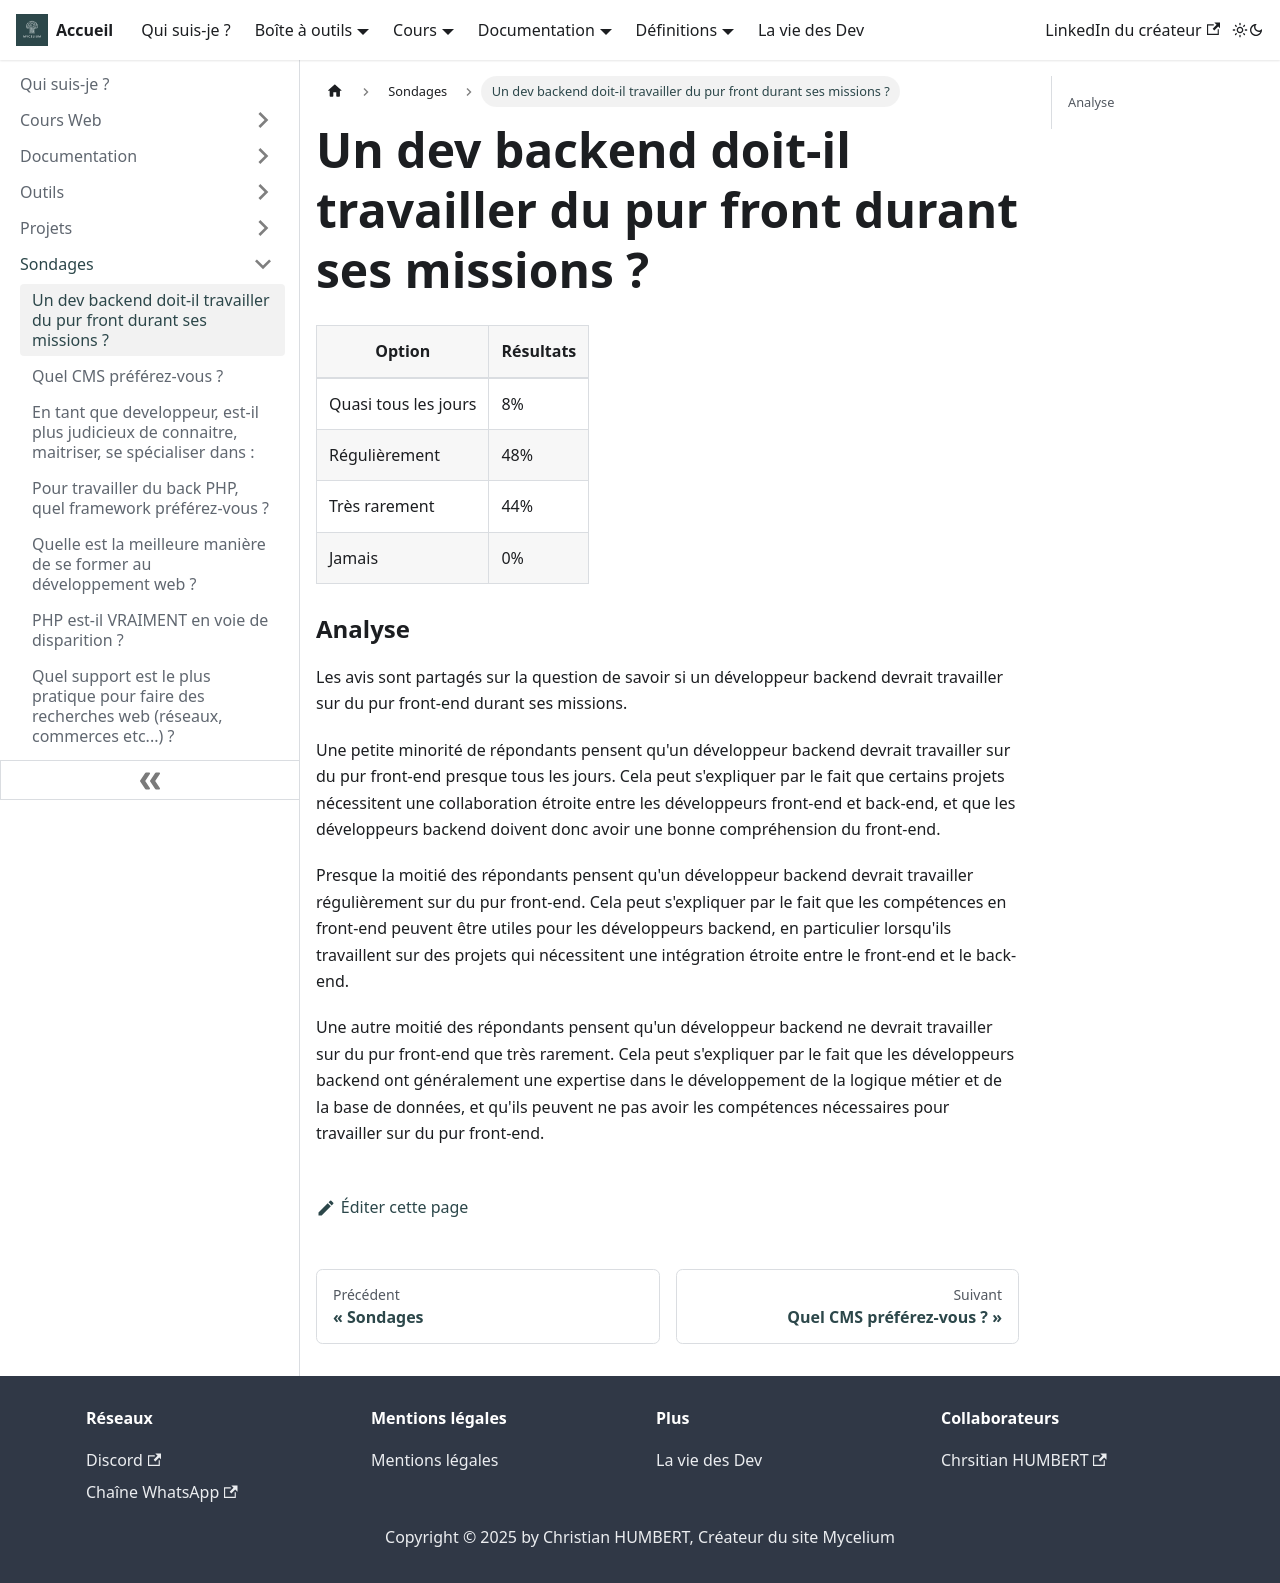

repository: Chrstn67/mycelium · page: docs/Sondages/Backend-travaille-du-front/index.html · generator: docusaurus

# Un dev backend doit-il travailler du pur front durant ses missions ?

| Option               | Résultats |
| -------------------- | --------- |
| Quasi tous les jours | 8%        |
| Régulièrement        | 48%       |
| Très rarement        | 44%       |
| Jamais               | 0%        |

### Analyse

Les avis sont partagés sur la question de savoir si un développeur backend devrait travailler sur du pur front-end durant ses missions.

Une petite minorité de répondants pensent qu'un développeur backend devrait travailler sur du pur front-end presque tous les jours. Cela peut s'expliquer par le fait que certains projets nécessitent une collaboration étroite entre les développeurs front-end et back-end, et que les développeurs backend doivent donc avoir une bonne compréhension du front-end.

Presque la moitié des répondants pensent qu'un développeur backend devrait travailler régulièrement sur du pur front-end. Cela peut s'expliquer par le fait que les compétences en front-end peuvent être utiles pour les développeurs backend, en particulier lorsqu'ils travaillent sur des projets qui nécessitent une intégration étroite entre le front-end et le back-end.

Une autre moitié des répondants pensent qu'un développeur backend ne devrait travailler sur du pur front-end que très rarement. Cela peut s'expliquer par le fait que les développeurs backend ont généralement une expertise dans le développement de la logique métier et de la base de données, et qu'ils peuvent ne pas avoir les compétences nécessaires pour travailler sur du pur front-end.
